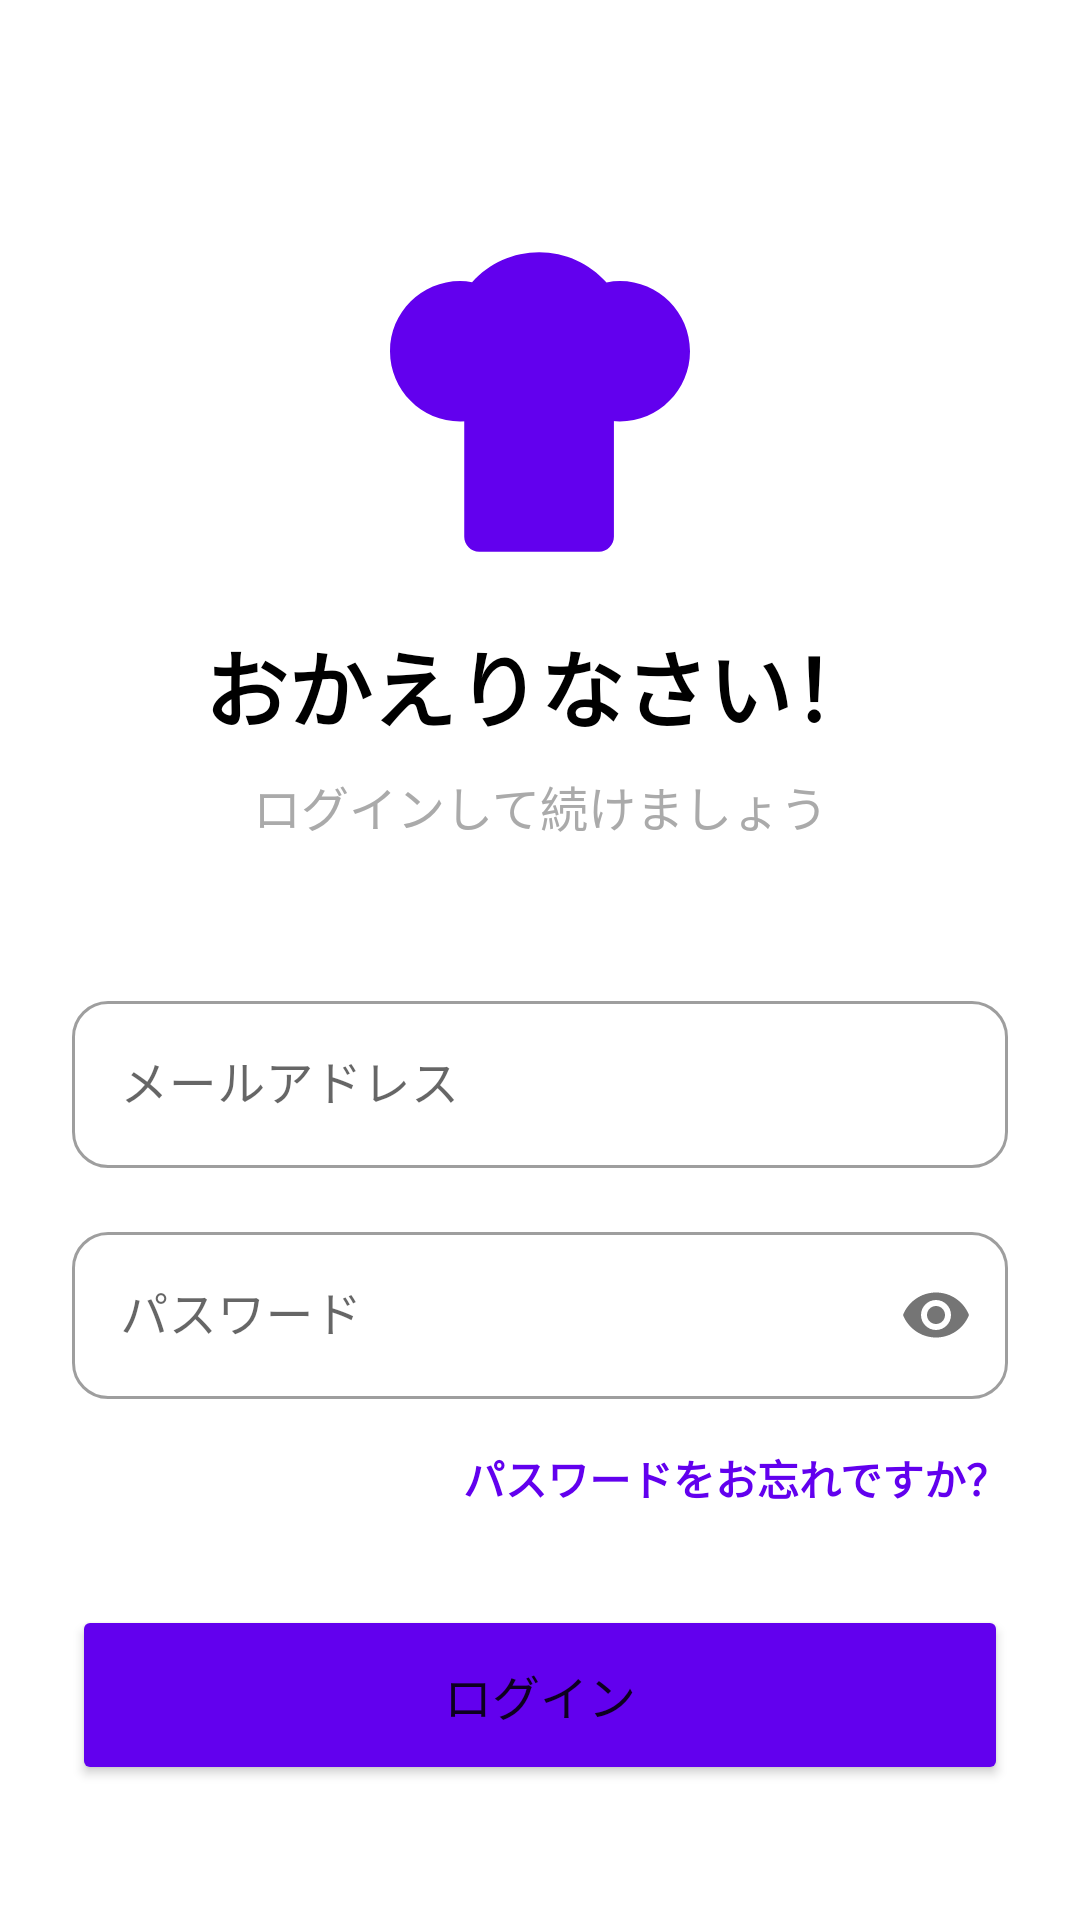

The Android layout XML behind this screen, and the referenced resources:
<!-- AndroidManifest.xml: application theme Theme.Makanai -->
<!-- res/layout/fragment_login.xml -->
<?xml version="1.0" encoding="utf-8"?>
<androidx.constraintlayout.widget.ConstraintLayout xmlns:android="http://schemas.android.com/apk/res/android"
    xmlns:app="http://schemas.android.com/apk/res-auto"
    xmlns:tools="http://schemas.android.com/tools"
    android:layout_width="match_parent"
    android:layout_height="match_parent"
    android:padding="24dp"
    android:background="@android:color/white">

    <ImageView
        android:id="@+id/login_logo"
        android:layout_width="100dp"
        android:layout_height="100dp"
        android:layout_marginTop="60dp"
        android:src="@drawable/ic_chef"
        app:tint="@color/design_default_color_primary"
        app:layout_constraintEnd_toEndOf="parent"
        app:layout_constraintStart_toStartOf="parent"
        app:layout_constraintTop_toTopOf="parent" />

    <TextView
        android:id="@+id/login_title"
        android:layout_width="wrap_content"
        android:layout_height="wrap_content"
        android:layout_marginTop="24dp"
        android:text="おかえりなさい！"
        android:textSize="28sp"
        android:textStyle="bold"
        android:textColor="@android:color/black"
        app:layout_constraintEnd_toEndOf="parent"
        app:layout_constraintStart_toStartOf="parent"
        app:layout_constraintTop_toBottomOf="@id/login_logo" />

    <TextView
        android:id="@+id/login_subtitle"
        android:layout_width="wrap_content"
        android:layout_height="wrap_content"
        android:layout_marginTop="8dp"
        android:text="ログインして続けましょう"
        android:textColor="@android:color/darker_gray"
        android:textSize="16sp"
        app:layout_constraintEnd_toEndOf="parent"
        app:layout_constraintStart_toStartOf="parent"
        app:layout_constraintTop_toBottomOf="@id/login_title" />

    <com.google.android.material.textfield.TextInputLayout
        android:id="@+id/email_input_layout"
        style="@style/Widget.MaterialComponents.TextInputLayout.OutlinedBox"
        android:layout_width="match_parent"
        android:layout_height="wrap_content"
        android:layout_marginTop="48dp"
        android:hint="メールアドレス"
        app:boxCornerRadiusTopStart="12dp"
        app:boxCornerRadiusTopEnd="12dp"
        app:boxCornerRadiusBottomStart="12dp"
        app:boxCornerRadiusBottomEnd="12dp"
        app:layout_constraintTop_toBottomOf="@id/login_subtitle">

        <com.google.android.material.textfield.TextInputEditText
            android:id="@+id/email_edit_text"
            android:layout_width="match_parent"
            android:layout_height="wrap_content"
            android:inputType="textEmailAddress" />
    </com.google.android.material.textfield.TextInputLayout>

    <com.google.android.material.textfield.TextInputLayout
        android:id="@+id/password_input_layout"
        style="@style/Widget.MaterialComponents.TextInputLayout.OutlinedBox"
        android:layout_width="match_parent"
        android:layout_height="wrap_content"
        android:layout_marginTop="16dp"
        android:hint="パスワード"
        app:passwordToggleEnabled="true"
        app:boxCornerRadiusTopStart="12dp"
        app:boxCornerRadiusTopEnd="12dp"
        app:boxCornerRadiusBottomStart="12dp"
        app:boxCornerRadiusBottomEnd="12dp"
        app:layout_constraintTop_toBottomOf="@id/email_input_layout">

        <com.google.android.material.textfield.TextInputEditText
            android:id="@+id/password_edit_text"
            android:layout_width="match_parent"
            android:layout_height="wrap_content"
            android:inputType="textPassword" />
    </com.google.android.material.textfield.TextInputLayout>

    <TextView
        android:id="@+id/forgot_password_text"
        android:layout_width="wrap_content"
        android:layout_height="wrap_content"
        android:layout_marginTop="16dp"
        android:text="パスワードをお忘れですか？"
        android:textColor="@color/design_default_color_primary"
        android:textStyle="bold"
        app:layout_constraintEnd_toEndOf="parent"
        app:layout_constraintTop_toBottomOf="@id/password_input_layout" />

    <Button
        android:id="@+id/login_button"
        android:layout_width="match_parent"
        android:layout_height="60dp"
        android:layout_marginTop="32dp"
        android:text="ログイン"
        android:textSize="16sp"
        app:cornerRadius="12dp"
        app:backgroundTint="@color/design_default_color_primary"
        app:layout_constraintTop_toBottomOf="@id/forgot_password_text" />

    <LinearLayout
        android:layout_width="wrap_content"
        android:layout_height="wrap_content"
        android:layout_marginTop="24dp"
        android:orientation="horizontal"
        app:layout_constraintEnd_toEndOf="parent"
        app:layout_constraintStart_toStartOf="parent"
        app:layout_constraintTop_toBottomOf="@id/login_button">

        <TextView
            android:layout_width="wrap_content"
            android:layout_height="wrap_content"
            android:text="アカウントをお持ちでないですか？"
            android:textColor="@android:color/darker_gray" />

        <TextView
            android:id="@+id/register_link"
            android:layout_width="wrap_content"
            android:layout_height="wrap_content"
            android:layout_marginStart="8dp"
            android:text="登録する"
            android:textColor="@color/design_default_color_primary"
            android:textStyle="bold" />
    </LinearLayout>

</androidx.constraintlayout.widget.ConstraintLayout>
<!-- resources referenced by this layout -->
<resources>
  <!-- drawable ic_chef: vector/xml drawable (drawable, 3255 chars, omitted) -->
  <style name="Theme.Makanai" parent="Base.Theme.Makanai" />
  <style name="Base.Theme.Makanai" parent="Theme.MaterialComponents.DayNight.NoActionBar">
      </style>
</resources>
